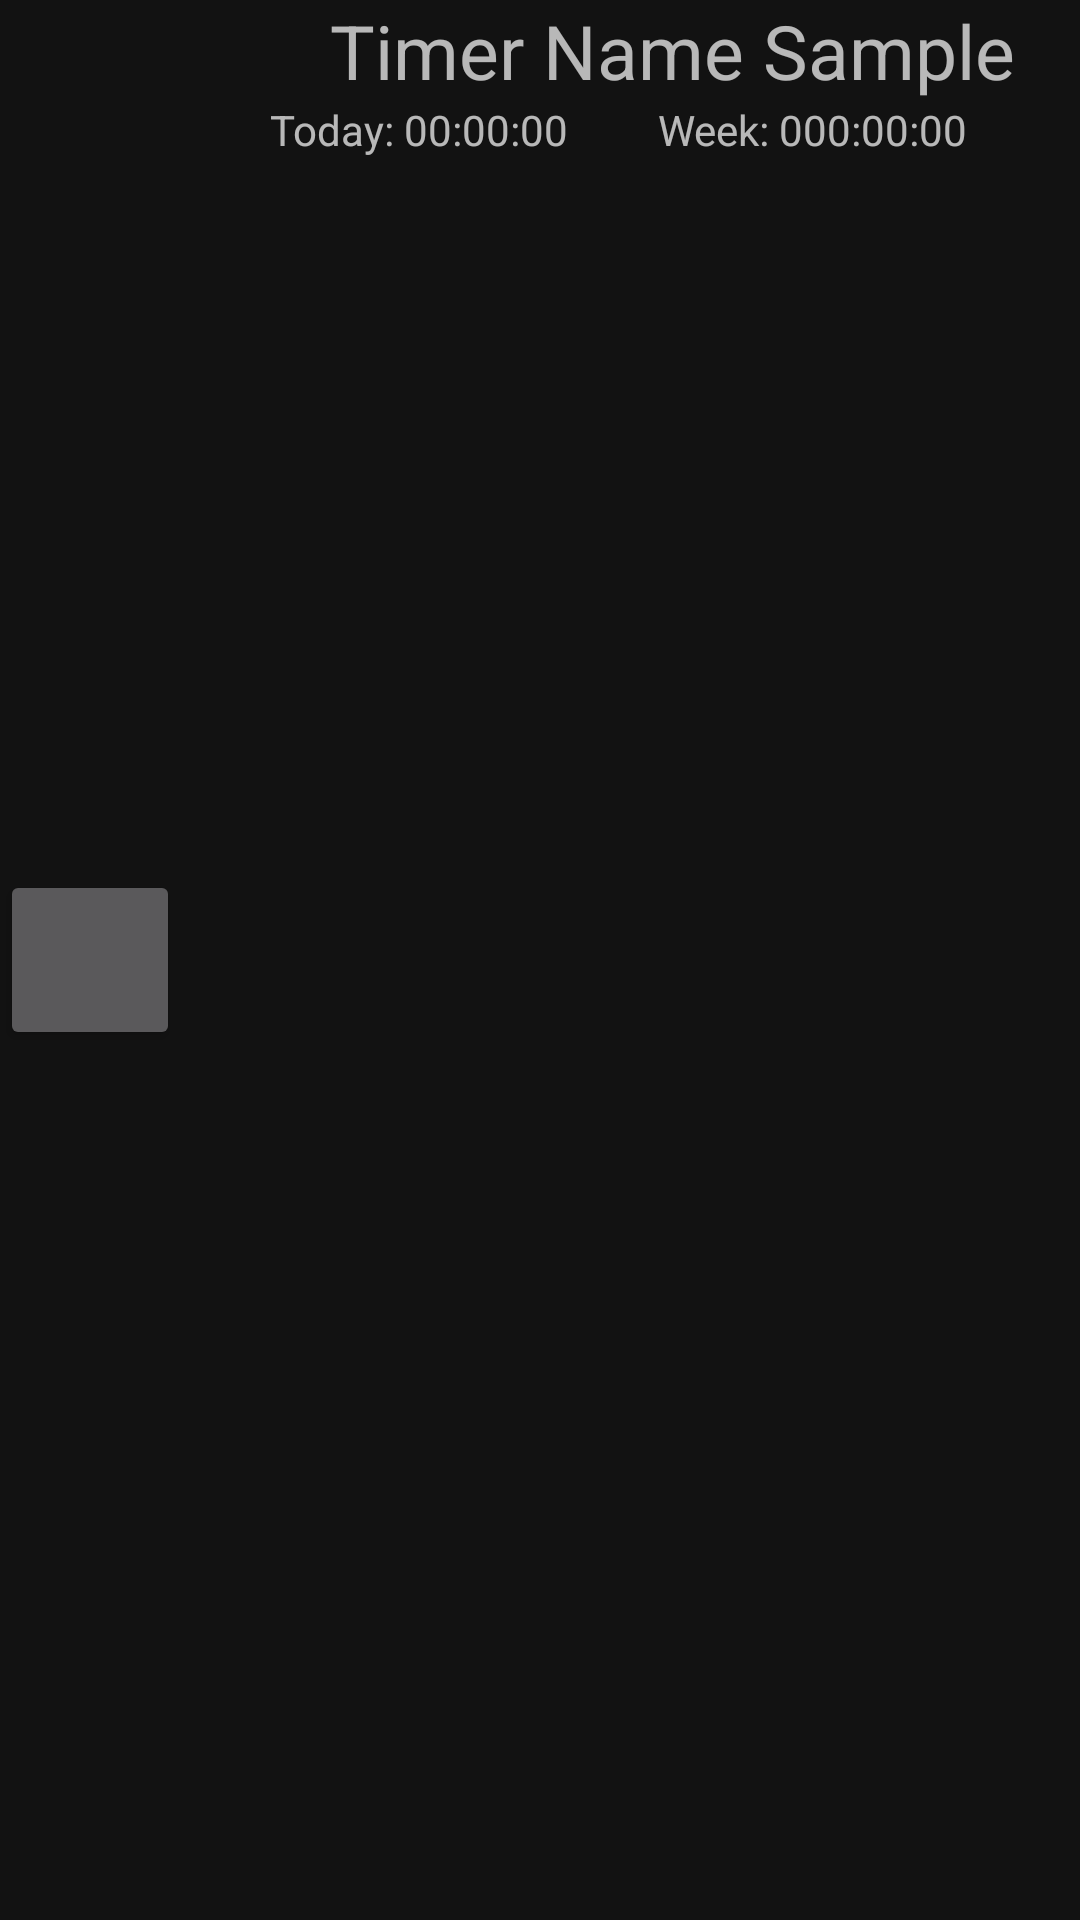

The Android layout XML behind this screen, and the referenced resources:
<!-- AndroidManifest.xml: application theme Theme.TimeScorer -->
<!-- res/layout/recyclerview_item.xml -->
<?xml version="1.0" encoding="utf-8"?>
<androidx.constraintlayout.widget.ConstraintLayout xmlns:android="http://schemas.android.com/apk/res/android"
    xmlns:app="http://schemas.android.com/apk/res-auto"
    xmlns:tools="http://schemas.android.com/tools"
    android:layout_width="match_parent"
    android:layout_marginStart="16dp"
    android:layout_marginTop="2dp"
    android:layout_height="wrap_content">

    <Button
        android:id="@+id/start_stop_button"
        android:layout_width="60dp"
        android:layout_height="60dp"
        app:layout_constraintBottom_toBottomOf="parent"
        app:layout_constraintStart_toStartOf="parent"
        app:layout_constraintTop_toTopOf="parent" />

    <TextView
        android:id="@+id/textView"
        android:layout_width="wrap_content"
        android:layout_height="wrap_content"
        android:paddingStart="50dp"
        android:text="Timer Name Sample"
        android:textSize="25sp"
        app:layout_constraintBottom_toTopOf="@id/score_today"
        app:layout_constraintStart_toEndOf="@+id/start_stop_button"
        app:layout_constraintTop_toTopOf="parent"
        tools:ignore="RtlSymmetry" />

    <TextView
        android:id="@+id/score_today"
        android:layout_width="wrap_content"
        android:layout_height="wrap_content"
        android:paddingStart="30dp"
        android:text="Today: 00:00:00"
        app:layout_constraintStart_toEndOf="@+id/start_stop_button"
        app:layout_constraintTop_toBottomOf="@+id/textView" />

    <TextView
        android:id="@+id/score_week"
        android:layout_width="wrap_content"
        android:layout_height="wrap_content"
        android:paddingStart="30dp"
        android:text="Week: 000:00:00"
        app:layout_constraintStart_toEndOf="@id/score_today"
        app:layout_constraintTop_toBottomOf="@id/textView" />
</androidx.constraintlayout.widget.ConstraintLayout>
<!-- resources referenced by this layout -->
<resources>
  <style name="Theme.TimeScorer" parent="Theme.MaterialComponents.NoActionBar">
          <item name="android:statusBarColor" tools:targetApi="l">?attr/colorPrimaryVariant</item>
      </style>
</resources>
